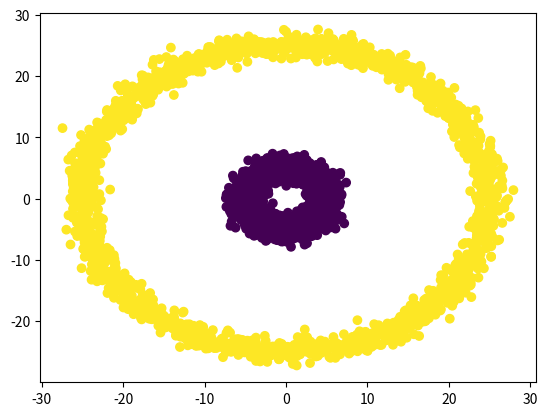

Reproduce this figure in Python.
'''Concentric Circles dataset

Author: Andrei-Claudiu Roibu, 2019

This code has been created to compare the speed difference between a numpy dot product and a slow dot product. This code was written in support of my learning.

The original code comes from these two sources: 

    # https://deeplearningcourses.com/c/deep-learning-prerequisites-the-numpy-stack-in-python
    # https://www.udemy.com/deep-learning-prerequisites-the-numpy-stack-in-python

Description:

This code generates and plots the donuts, or concentric circles dataset, with some added noise.

'''

import numpy as np
import matplotlib.pyplot as plt

def generate_data(number_of_points, inner_radius, outer_radius):
    """ Data point generator

    Function generating the points required for the concentric circles

    Args:
        number_of_points (int): Number of points to be generated
        inner_radius (int): Inner circle radius
        outer_radius (int): Outer circle radius

    Returns:
        X (np.array): Array of required points
    """

    inner_data = np.random.randn(number_of_points) + inner_radius
    inner_theta = 2 * np.pi * np.random.random(number_of_points)
    X_inner = np.concatenate([[inner_data * np.sin(inner_theta)], [inner_data * np.cos(inner_theta)]]).T

    outer_data = np.random.randn(number_of_points) + outer_radius
    outer_theta = 2 * np.pi * np.random.random(number_of_points)
    X_outer = np.concatenate([[outer_data * np.sin(outer_theta)], [outer_data * np.cos(outer_theta)]]).T

    X = np.concatenate([X_inner, X_outer])

    return X

def generate_labels(X):
    """ Label Generator

    Function which generates the required labels for the data

    Args:
        X (np.array): Array of required points

    Returns:
        y (np.array): Labels array

    """
    N = X.shape[0] // 2
    y = np.array([0] * N + [1] * N)

    return y

def plot_concentric(number_of_points, inner_radius, outer_radius):
    """ Concentric circle plotter

    Function plotting the XOR distribution.

    Args:
        number_of_points (int): Number of points to be generated
    """

    X = generate_data(number_of_points, inner_radius, outer_radius)
    y = generate_labels(X)
    plt.scatter(X[:,0], X[:,1], c=y)
    plt.show()

if __name__ == "__main__":
    number_of_points = 2000
    inner_radius = 5
    outer_radius = 25
    plot_concentric(number_of_points, inner_radius, outer_radius)